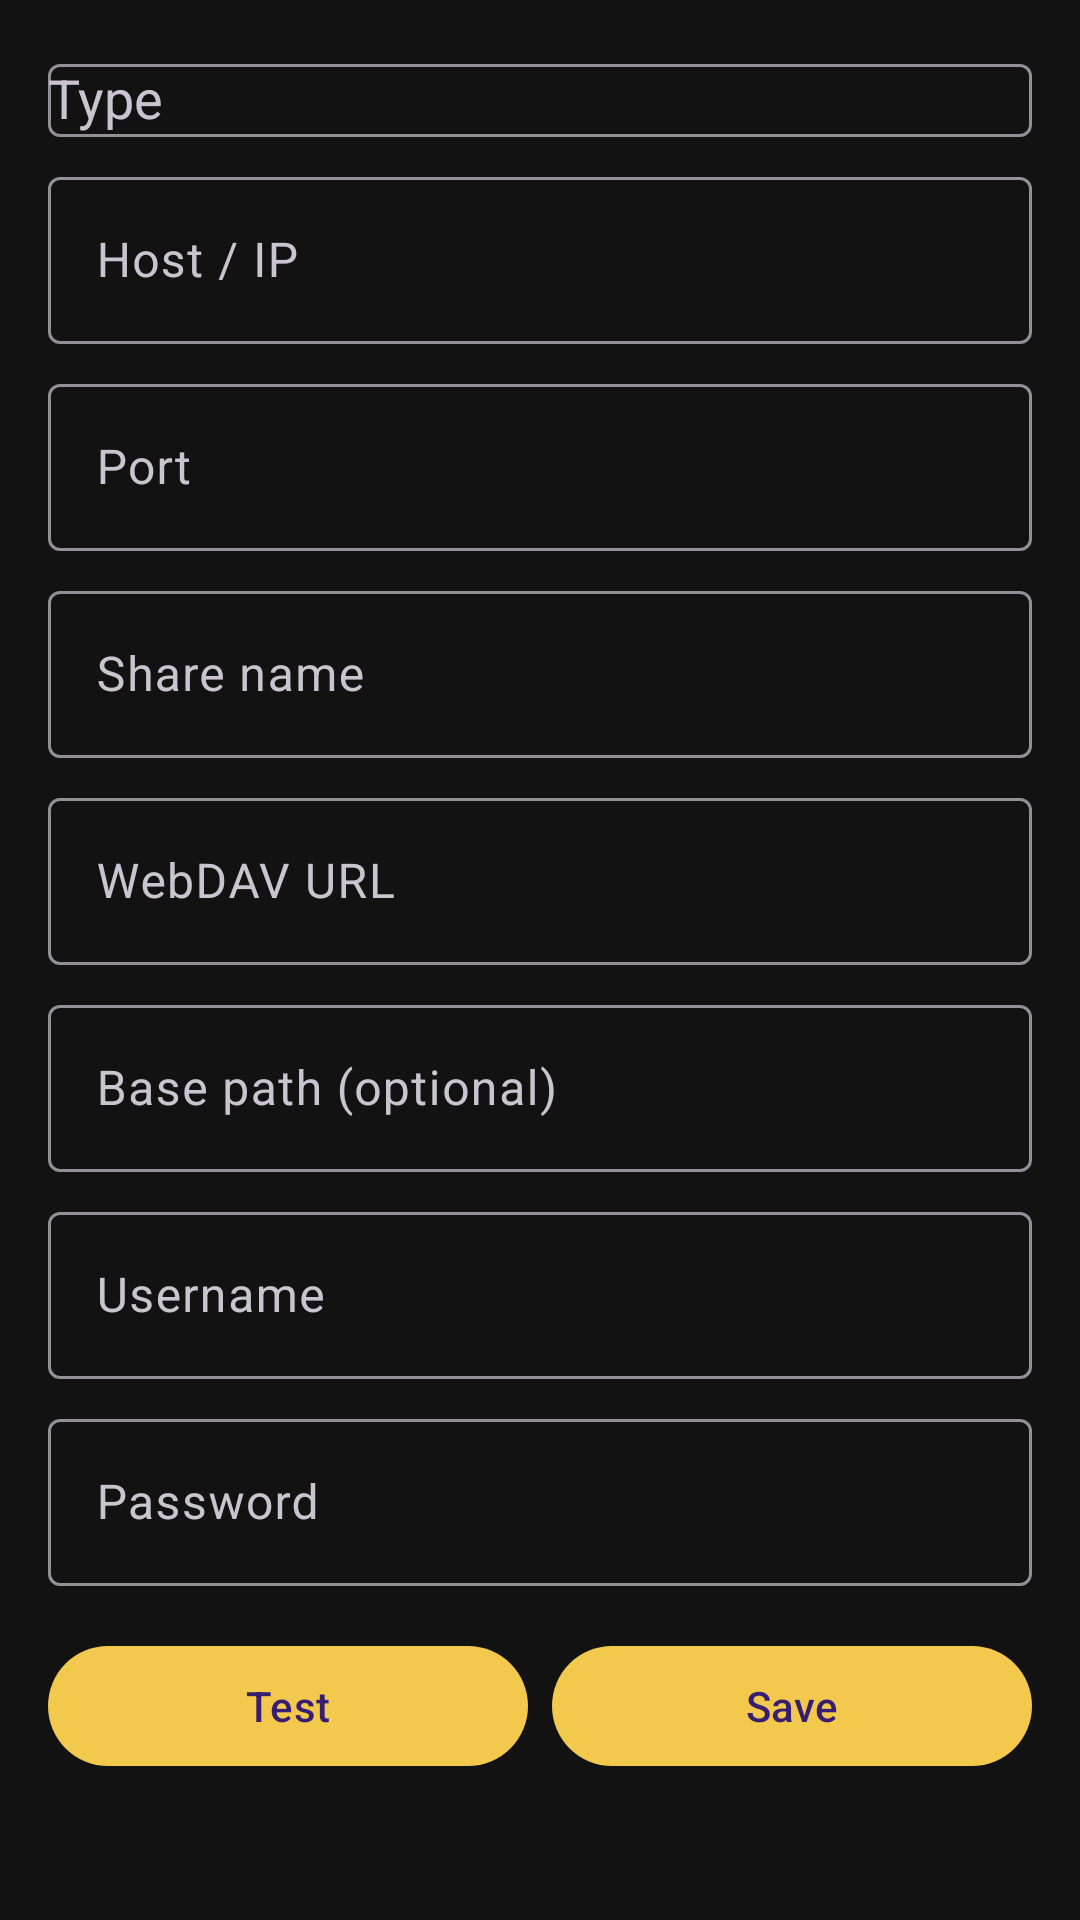

Produce the Android XML layout that renders to this screen, including the resource entries it uses.
<!-- AndroidManifest.xml: application theme Theme.Niblet -->
<!-- res/layout/activity_add_network_source.xml -->
<?xml version="1.0" encoding="utf-8"?>
<androidx.core.widget.NestedScrollView
    xmlns:android="http://schemas.android.com/apk/res/android"
    android:layout_width="match_parent"
    android:layout_height="match_parent"
    android:background="@color/bg">

    <LinearLayout
        android:layout_width="match_parent"
        android:layout_height="wrap_content"
        android:orientation="vertical"
        android:padding="16dp">

        <com.google.android.material.textfield.TextInputLayout
            android:layout_width="match_parent"
            android:layout_height="wrap_content"
            android:hint="Type">
            <com.google.android.material.textfield.MaterialAutoCompleteTextView
                android:id="@+id/kind"
                android:layout_width="match_parent"
                android:layout_height="wrap_content"/>
        </com.google.android.material.textfield.TextInputLayout>

        <com.google.android.material.textfield.TextInputLayout
            android:id="@+id/host"
            android:layout_width="match_parent"
            android:layout_height="wrap_content"
            android:layout_marginTop="8dp"
            android:hint="Host / IP">
            <com.google.android.material.textfield.TextInputEditText
                android:layout_width="match_parent"
                android:layout_height="wrap_content"/>
        </com.google.android.material.textfield.TextInputLayout>

        <com.google.android.material.textfield.TextInputLayout
            android:id="@+id/port"
            android:layout_width="match_parent"
            android:layout_height="wrap_content"
            android:layout_marginTop="8dp"
            android:hint="Port">
            <com.google.android.material.textfield.TextInputEditText
                android:layout_width="match_parent"
                android:layout_height="wrap_content"
                android:inputType="number"/>
        </com.google.android.material.textfield.TextInputLayout>

        <com.google.android.material.textfield.TextInputLayout
            android:id="@+id/share"
            android:layout_width="match_parent"
            android:layout_height="wrap_content"
            android:layout_marginTop="8dp"
            android:hint="Share name">
            <com.google.android.material.textfield.TextInputEditText
                android:layout_width="match_parent"
                android:layout_height="wrap_content"/>
        </com.google.android.material.textfield.TextInputLayout>

        <com.google.android.material.textfield.TextInputLayout
            android:id="@+id/url"
            android:layout_width="match_parent"
            android:layout_height="wrap_content"
            android:layout_marginTop="8dp"
            android:hint="WebDAV URL">
            <com.google.android.material.textfield.TextInputEditText
                android:layout_width="match_parent"
                android:layout_height="wrap_content"
                android:inputType="textUri"/>
        </com.google.android.material.textfield.TextInputLayout>

        <com.google.android.material.textfield.TextInputLayout
            android:id="@+id/path"
            android:layout_width="match_parent"
            android:layout_height="wrap_content"
            android:layout_marginTop="8dp"
            android:hint="Base path (optional)">
            <com.google.android.material.textfield.TextInputEditText
                android:layout_width="match_parent"
                android:layout_height="wrap_content"/>
        </com.google.android.material.textfield.TextInputLayout>

        <com.google.android.material.textfield.TextInputLayout
            android:id="@+id/user"
            android:layout_width="match_parent"
            android:layout_height="wrap_content"
            android:layout_marginTop="8dp"
            android:hint="Username">
            <com.google.android.material.textfield.TextInputEditText
                android:layout_width="match_parent"
                android:layout_height="wrap_content"/>
        </com.google.android.material.textfield.TextInputLayout>

        <com.google.android.material.textfield.TextInputLayout
            android:id="@+id/pass"
            android:layout_width="match_parent"
            android:layout_height="wrap_content"
            android:layout_marginTop="8dp"
            android:hint="Password">
            <com.google.android.material.textfield.TextInputEditText
                android:layout_width="match_parent"
                android:layout_height="wrap_content"
                android:inputType="textPassword"/>
        </com.google.android.material.textfield.TextInputLayout>

        <LinearLayout
            android:layout_width="match_parent"
            android:layout_height="wrap_content"
            android:layout_marginTop="16dp"
            android:orientation="horizontal">

            <com.google.android.material.button.MaterialButton
                android:id="@+id/testButton"
                android:layout_width="0dp"
                android:layout_weight="1"
                android:layout_height="wrap_content"
                android:text="Test"/>

            <com.google.android.material.button.MaterialButton
                android:id="@+id/saveButton"
                android:layout_width="0dp"
                android:layout_weight="1"
                android:layout_height="wrap_content"
                android:layout_marginStart="8dp"
                android:text="Save"/>
        </LinearLayout>
    </LinearLayout>
</androidx.core.widget.NestedScrollView>
<!-- resources referenced by this layout -->
<resources>
  <color name="bg">#121212</color>
  <style name="Theme.Niblet" parent="Theme.Material3.Dark.NoActionBar">
          <item name="android:colorBackground">@color/bg</item>
          <item name="colorSurface">@color/surface</item>
          <item name="android:textColorPrimary">@color/on_bg</item>
          <item name="colorPrimary">@color/corn</item>
      </style>
  <color name="surface">#1E1E1E</color>
  <color name="on_bg">#FFFFFF</color>
  <color name="corn">#F2C94C</color>
</resources>
